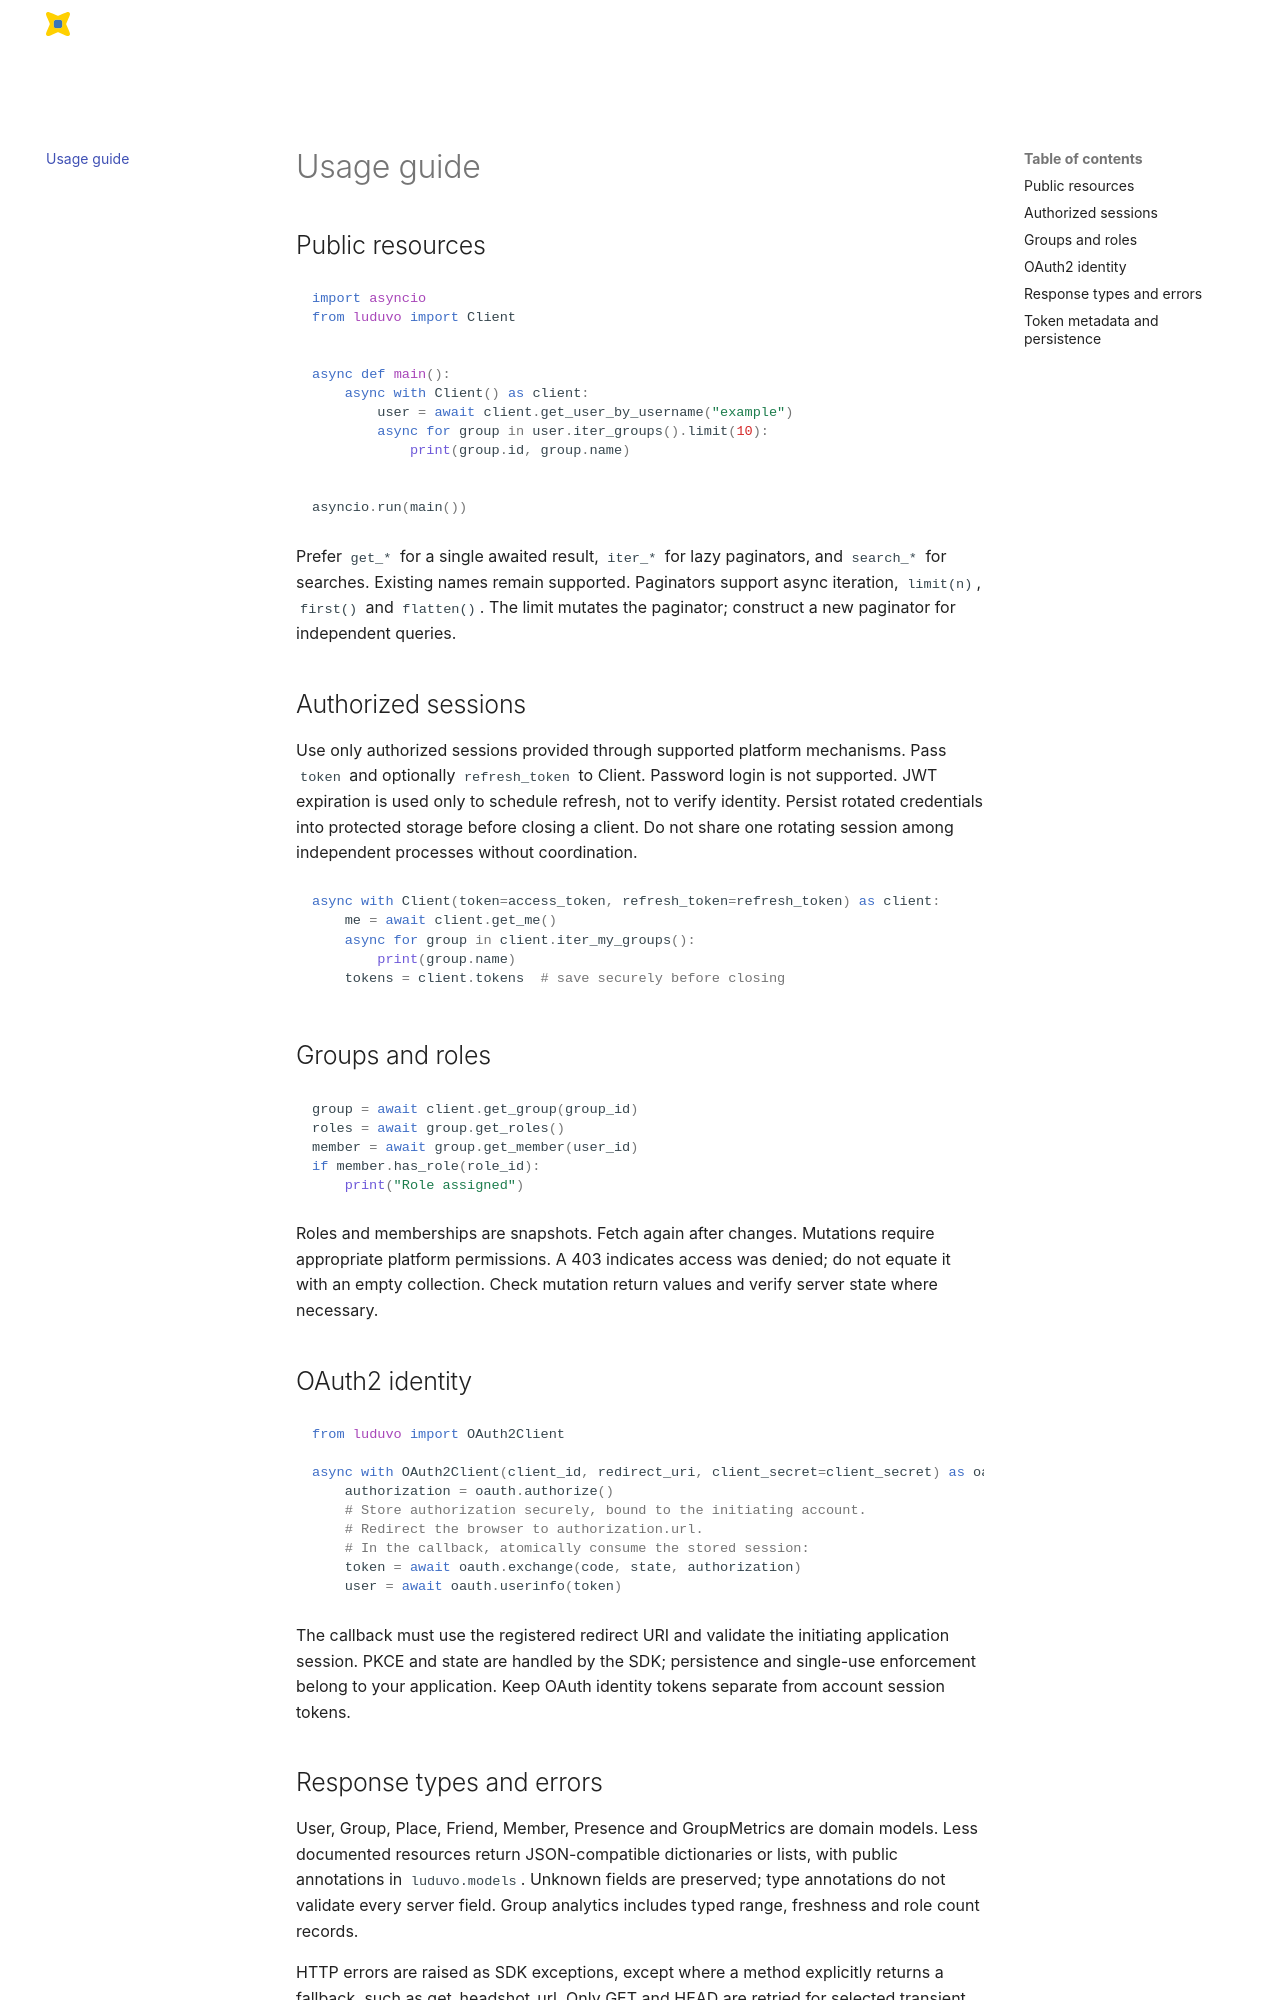

repository: StarryDevelopment/luduvo.py · page: v2.0.0/usage/index.html · generator: mkdocs

# Usage guide

## Public resources

```python
import asyncio
from luduvo import Client


async def main():
    async with Client() as client:
        user = await client.get_user_by_username("example")
        async for group in user.iter_groups().limit(10):
            print(group.id, group.name)


asyncio.run(main())
```

Prefer `get_*` for a single awaited result, `iter_*` for lazy paginators,
and `search_*` for searches. Existing names remain supported.
Paginators support async iteration, `limit(n)`, `first()` and `flatten()`.
The limit mutates the paginator; construct a new paginator for independent queries.

### Marketplace search

```python
async for item in client.search_store(query="hat", page_size=25).limit(25):
    print(item.id, item.name, item.price)
item = await client.get_store_item(item_id)
variants = await item.get_variants()
for variant in variants:
    print(variant.name, variant.color, variant.price)
```

Marketplace search and detail methods now return Item objects; variants return
ItemVariant objects. Use .raw for unmodeled fields or migration from dictionaries.
Absent or unrecognized optional fields are None. Inventory remains raw JSON.

The optional query is sent as the API's `q` parameter, consistent with other
search methods. Existing `search_store(page_size)` calls still list items.

## Authorized sessions

Use only authorized sessions provided through supported platform mechanisms.
Pass `token` and optionally `refresh_token` to Client. Password login is
not supported. JWT expiration is used only to schedule refresh, not to verify identity.
Persist rotated credentials into protected storage before closing a client.
Do not share one rotating session among independent processes without coordination.

```python
async with Client(token=access_token, refresh_token=refresh_token) as client:
    me = await client.get_me()
    async for group in client.iter_my_groups():
        print(group.name)
    tokens = client.tokens  # save securely before closing
```

## Groups and roles

```python
group = await client.get_group(group_id)
roles = await group.get_roles()
member = await group.get_member(user_id)
if member.has_role(role_id):
    print("Role assigned")
```

Roles and memberships are snapshots. Fetch again after changes.
Mutations require appropriate platform permissions. A 403 indicates access was
denied; do not equate it with an empty collection. Check mutation return values
and verify server state where necessary.

## OAuth2 identity

```python
from luduvo import OAuth2Client

async with OAuth2Client(client_id, redirect_uri, client_secret=client_secret) as oauth:
    authorization = oauth.authorize()
    # Store authorization securely, bound to the initiating account.
    # Redirect the browser to authorization.url.
    # In the callback, atomically consume the stored session:
    token = await oauth.exchange(code, state, authorization)
    user = await oauth.userinfo(token)
```

The callback must use the registered redirect URI and validate the initiating
application session. PKCE and state are handled by the SDK; persistence and
single-use enforcement belong to your application. Keep OAuth identity tokens
separate from account session tokens.
